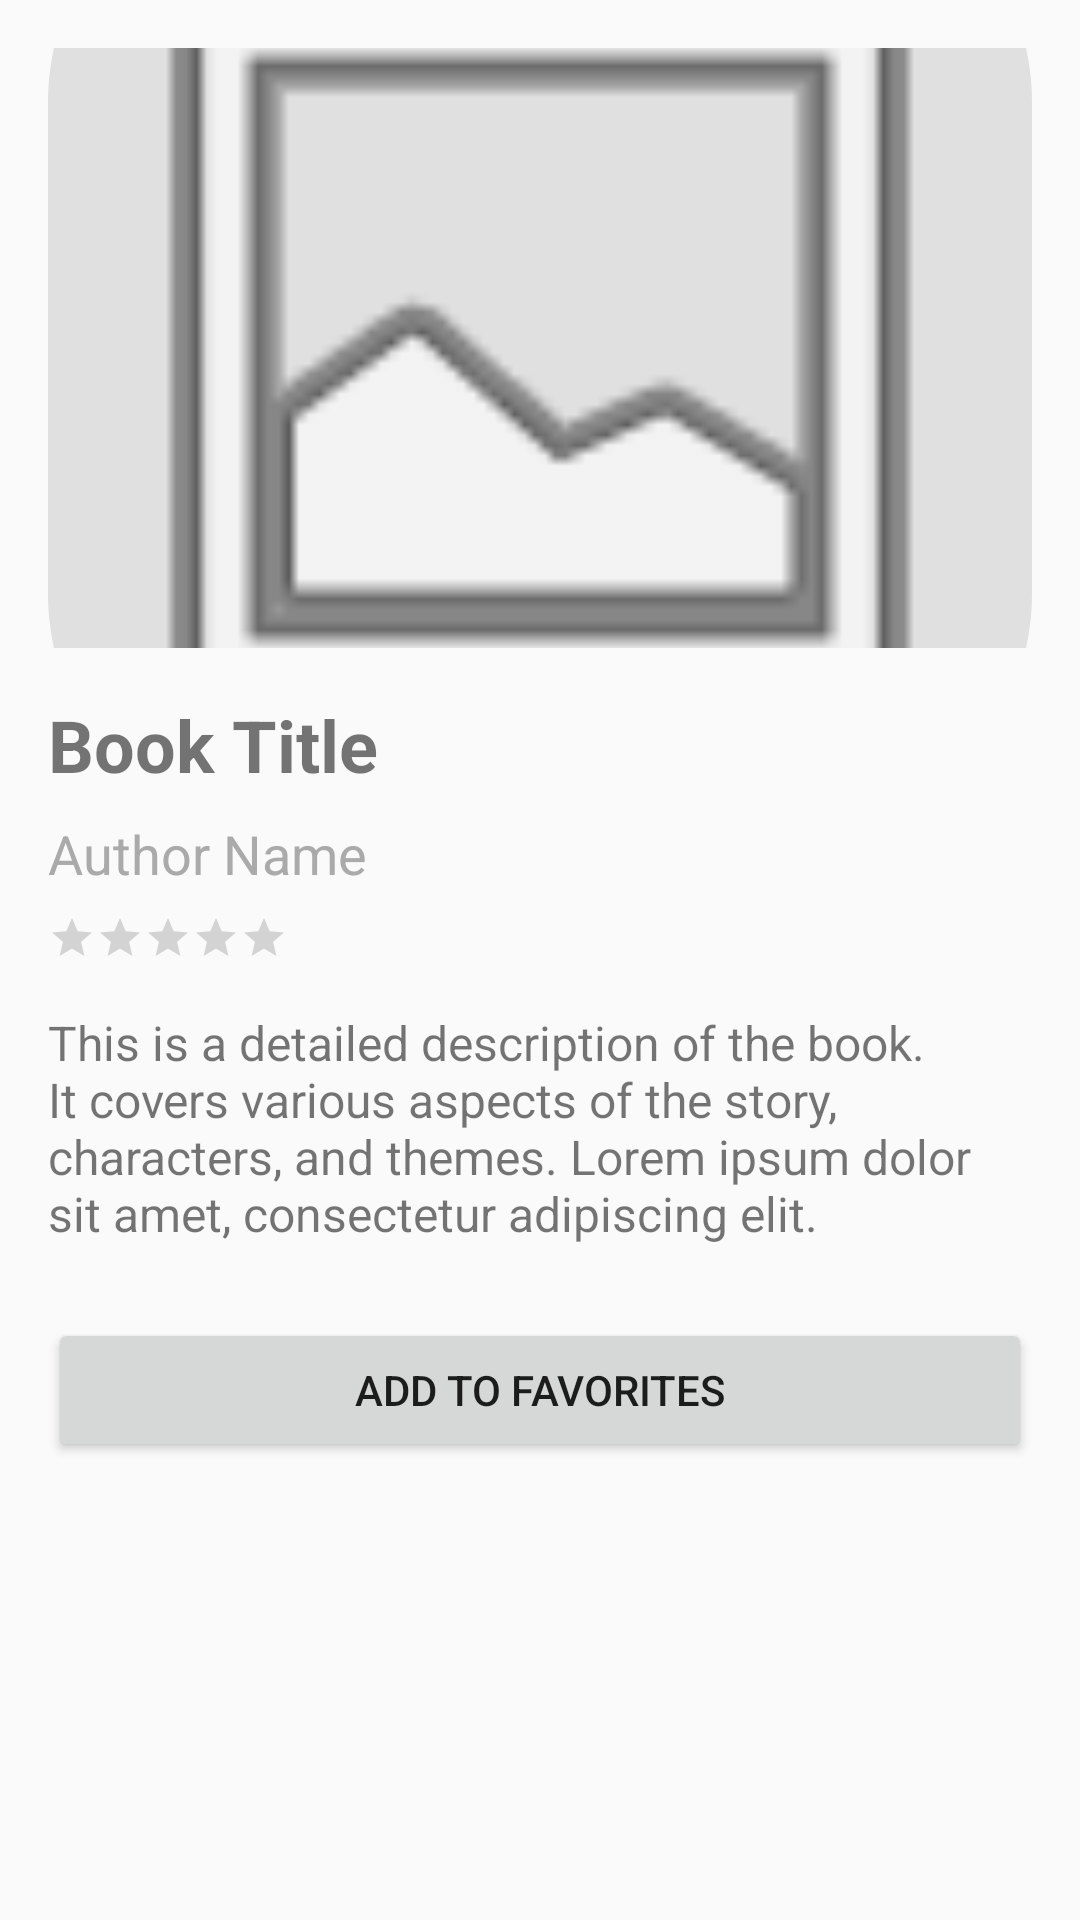

The Android layout XML behind this screen, and the referenced resources:
<!-- AndroidManifest.xml: application theme Theme.BookReviewApp -->
<!-- res/layout/activity_book_detail.xml -->
<?xml version="1.0" encoding="utf-8"?>
<ScrollView xmlns:android="http://schemas.android.com/apk/res/android"
    xmlns:app="http://schemas.android.com/apk/res-auto"
    xmlns:tools="http://schemas.android.com/tools"
    android:layout_width="match_parent"
    android:layout_height="match_parent"
    tools:context=".ui.bookdetail.BookDetailActivity">

    <LinearLayout
        android:layout_width="match_parent"
        android:layout_height="wrap_content"
        android:orientation="vertical"
        android:padding="16dp">

        <ImageView
            android:id="@+id/ivDetailImage"
            android:layout_width="match_parent"
            android:layout_height="200dp"
            android:scaleType="centerCrop"
            android:src="@drawable/book_detail_placeholder" /> <TextView
        android:id="@+id/tvDetailTitle"
        android:layout_width="match_parent"
        android:layout_height="wrap_content"
        android:layout_marginTop="16dp"
        android:text="Book Title"
        android:textSize="24sp"
        android:textStyle="bold" />

        <TextView
            android:id="@+id/tvDetailAuthor"
            android:layout_width="match_parent"
            android:layout_height="wrap_content"
            android:layout_marginTop="8dp"
            android:text="Author Name"
            android:textSize="18sp"
            android:textColor="@android:color/darker_gray" />

        <RatingBar
            android:id="@+id/ratingBar"
            style="?android:attr/ratingBarStyleSmall"
            android:layout_width="wrap_content"
            android:layout_height="wrap_content"
            android:layout_marginTop="8dp"
            android:numStars="5"
            android:stepSize="0.5"
            android:isIndicator="true" /> <TextView
        android:id="@+id/tvDetailDescription"
        android:layout_width="match_parent"
        android:layout_height="wrap_content"
        android:layout_marginTop="16dp"
        android:text="This is a detailed description of the book. It covers various aspects of the story, characters, and themes. Lorem ipsum dolor sit amet, consectetur adipiscing elit."
        android:textSize="16sp" />

        <Button
            android:id="@+id/btnToggleFavorite"
            android:layout_width="match_parent"
            android:layout_height="wrap_content"
            android:layout_marginTop="24dp"
            android:text="Add to Favorites" />

    </LinearLayout>
</ScrollView>
<!-- resources referenced by this layout -->
<resources>
  <!-- drawable book_detail_placeholder (drawable) -->
  <layer-list xmlns:android="http://schemas.android.com/apk/res/android">
      <item>
          <shape android:shape="rectangle">
              <solid android:color="#E0E0E0" /> <corners android:radius="8dp" /> </shape>
      </item>
      <item android:drawable="@android:drawable/ic_menu_gallery"
          android:gravity="center">
          <color android:color="#9E9E9E" /> </item>
  </layer-list>
  <style name="Theme.BookReviewApp" parent="Theme.AppCompat.Light.NoActionBar">
          
          <item name="colorPrimary">@android:color/holo_blue_bright</item>
          <item name="colorPrimaryDark">@android:color/holo_blue_dark</item>
          <item name="colorAccent">@android:color/holo_blue_bright</item>
      </style>
</resources>
